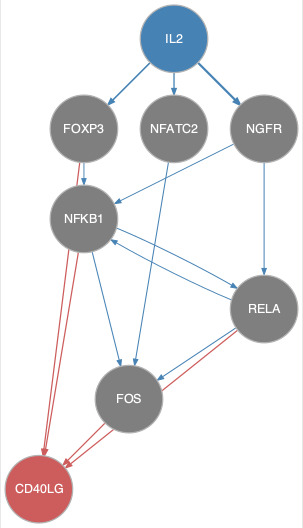

The table this chart was drawn from, first rows:
from	to
FOXP3	NFKB1
IL2	FOXP3
IL2	NFATC2
IL2	NGFR
NFATC2	FOS
NFKB1	FOS
NFKB1	RELA
NGFR	NFKB1
NGFR	RELA
RELA	FOS
RELA	NFKB1
FOS	CD40LG
FOXP3	CD40LG
NFKB1	CD40LG
RELA	CD40LG
